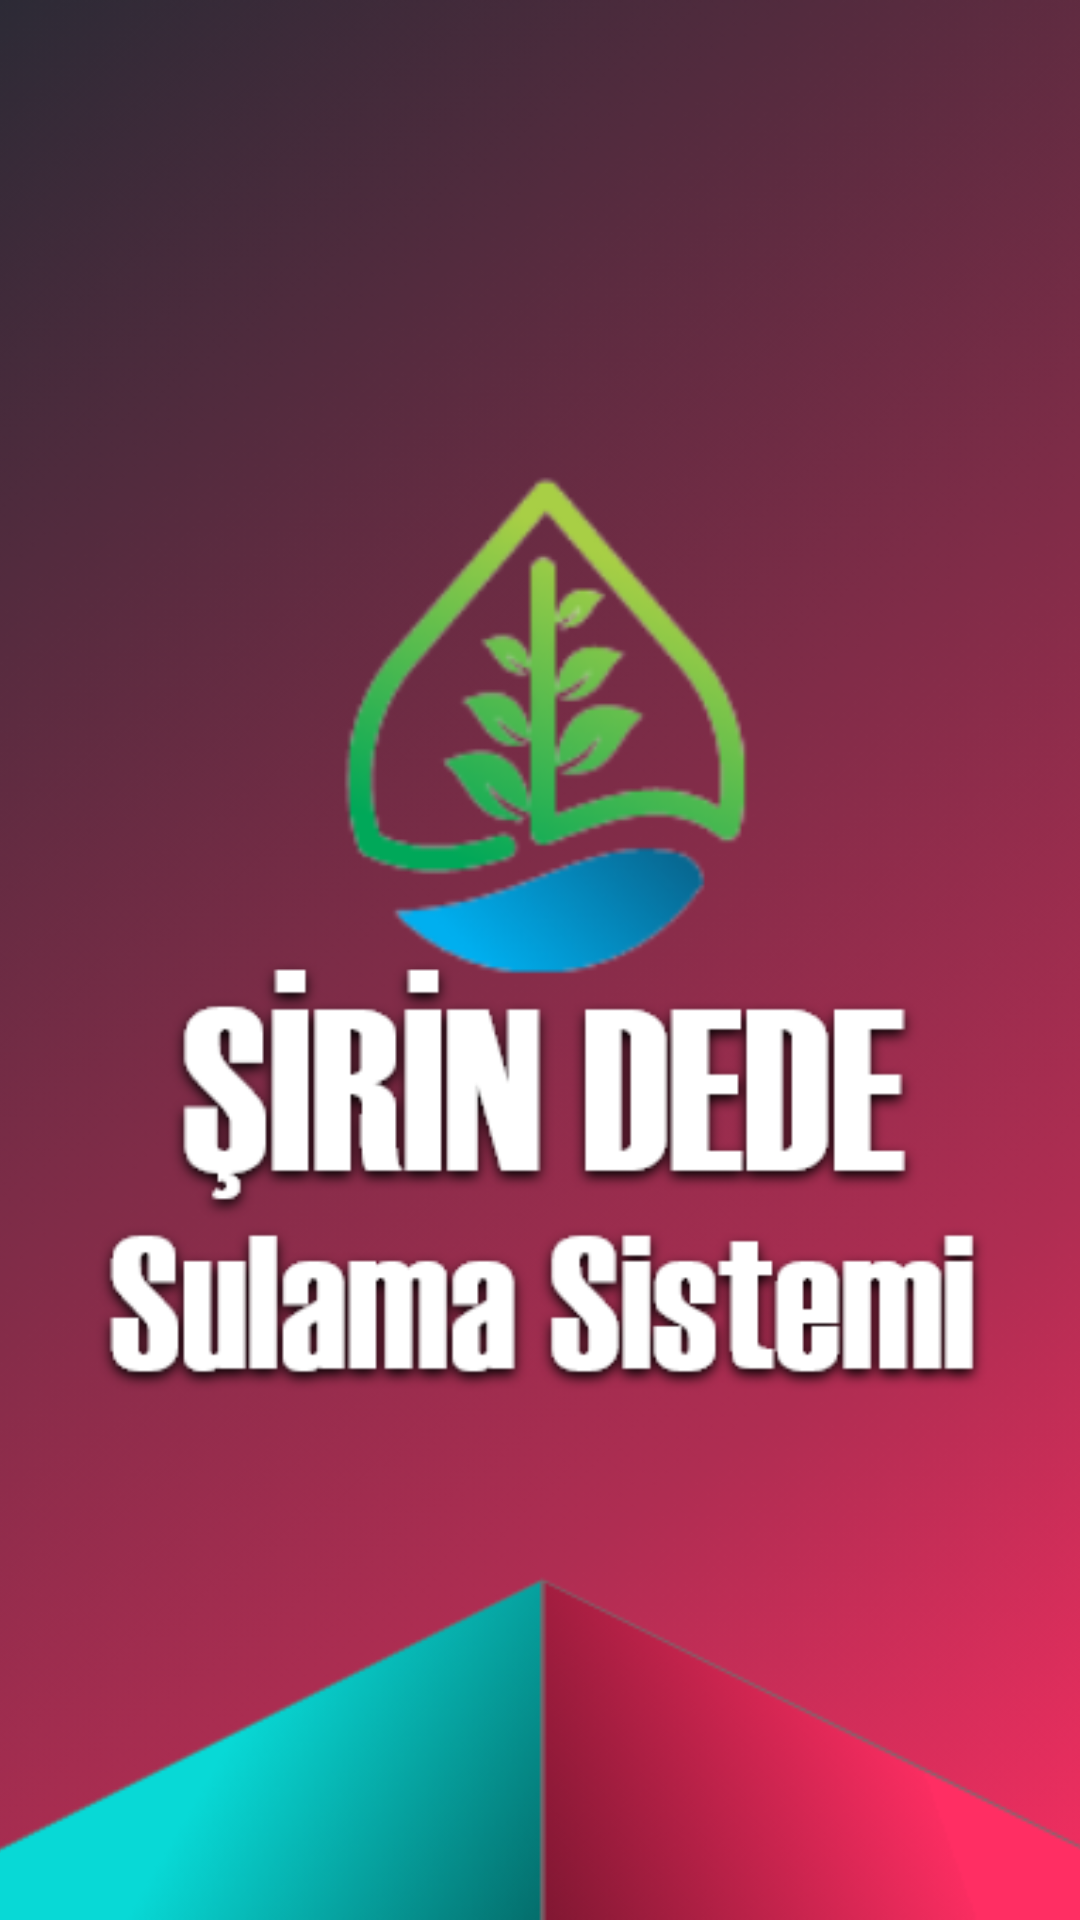

Write the Android layout XML for this screen, with the resource values it uses.
<!-- AndroidManifest.xml: application theme Theme.Cicek -->
<!-- res/layout/splashscreen.xml -->
<?xml version="1.0" encoding="utf-8"?>
<androidx.constraintlayout.widget.ConstraintLayout xmlns:android="http://schemas.android.com/apk/res/android"
    xmlns:app="http://schemas.android.com/apk/res-auto"
    xmlns:tools="http://schemas.android.com/tools"
    android:layout_width="match_parent"
    android:layout_height="match_parent"
    tools:context=".SplashScreen">

    <FrameLayout
        android:layout_width="fill_parent"
        android:layout_height="fill_parent"
        app:layout_constraintBottom_toBottomOf="parent"
        app:layout_constraintEnd_toEndOf="parent"
        app:layout_constraintStart_toStartOf="parent"
        app:layout_constraintTop_toTopOf="parent">

        <ImageView
            android:layout_width="fill_parent"
            android:layout_height="fill_parent"
            android:scaleType="centerCrop"
            android:src="@drawable/splashscreen" />

        <LinearLayout
            android:id="@+id/contentLayout"
            android:layout_width="fill_parent"
            android:layout_height="fill_parent"
            android:orientation="horizontal">

            .......

        </LinearLayout>

    </FrameLayout>

</androidx.constraintlayout.widget.ConstraintLayout>
<!-- resources referenced by this layout -->
<resources>
  <!-- drawable splashscreen: png bitmap (drawable, 239859 bytes) -->
  <style name="Theme.Cicek" parent="Theme.AppCompat.NoActionBar">
          
          
          <item name="colorPrimary">@color/purple_500</item>
          <item name="colorPrimaryVariant">@color/purple_700</item>
          <item name="colorOnPrimary">@color/white</item>
          
          <item name="colorSecondary">@color/teal_200</item>
          <item name="colorSecondaryVariant">@color/teal_700</item>
          <item name="colorOnSecondary">@color/black</item>
          
          <item name="android:statusBarColor" tools:targetApi="l">?attr/colorPrimaryVariant</item>
          
      </style>
  <color name="purple_500">#FF6200EE</color>
  <color name="purple_700">#FF3700B3</color>
  <color name="white">#FFFFFF</color>
  <color name="teal_200">#FF03DAC5</color>
  <color name="teal_700">#FF018786</color>
  <color name="black">#FF000000</color>
</resources>
